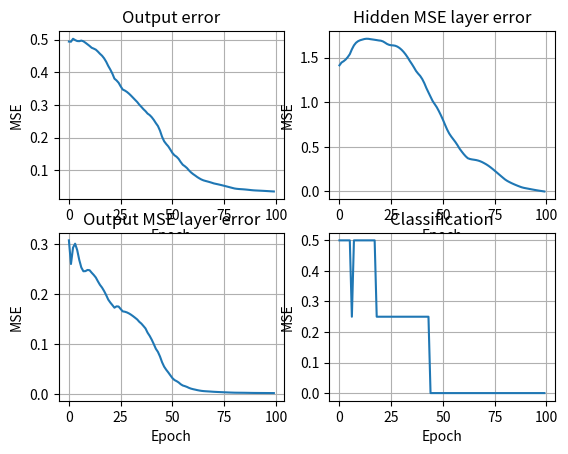
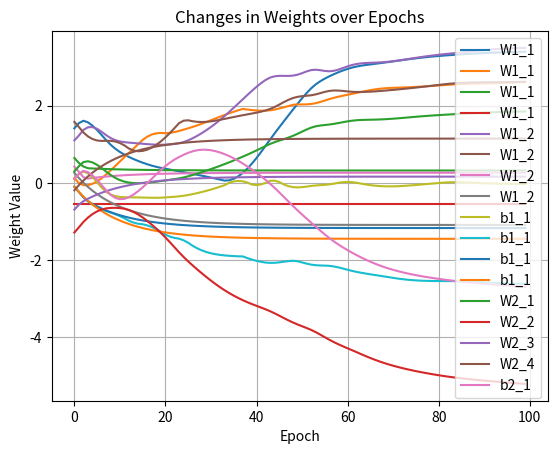

The matplotlib source for these figures, in order:
import numpy as np
import matplotlib.pyplot as plt

class NeuralNetwork:
    def __init__(self, input_size, hidden_size, output_size, learning_rate=0.1, momentum=0.9):
        self.input_size = input_size
        self.hidden_size = hidden_size
        self.output_size = output_size
        self.learning_rate = learning_rate
        self.momentum = momentum
        self.loss_history = {'output': [], 'hidden': [], 'predict' : [], 'classification' : []}
        self.weights_history = {'W1': [], 'b1': [], 'W2': [], 'b2': []}
        
        # Initialize weights and biases
        self.W1 = np.random.randn(input_size, hidden_size) * np.sqrt(2 / input_size)  # He initialization
        self.b1 = np.zeros((1, hidden_size))
        self.W2 = np.random.randn(hidden_size, output_size) * np.sqrt(2 / hidden_size)  # He initialization
        self.b2 = np.zeros((1, output_size))
        
        # Initialize momentum terms
        self.vW1 = np.zeros_like(self.W1)
        self.vb1 = np.zeros_like(self.b1)
        self.vW2 = np.zeros_like(self.W2)
        self.vb2 = np.zeros_like(self.b2)
        
        # Initialize adaptive learning rate terms
        self.epsilon = 1e-8
        self.beta1 = 0.9
        self.beta2 = 0.999
        self.mW1 = np.zeros_like(self.W1)
        self.mb1 = np.zeros_like(self.b1)
        self.mW2 = np.zeros_like(self.W2)
        self.mb2 = np.zeros_like(self.b2)
        self.vW1_hat = np.zeros_like(self.W1)
        self.vb1_hat = np.zeros_like(self.b1)
        self.vW2_hat = np.zeros_like(self.W2)
        self.vb2_hat = np.zeros_like(self.b2)
        
    def sigmoid(self, x):
        return 1 / (1 + np.exp(-x))
        
    def sigmoid_derivative(self, x):
        return x * (1 - x)
        
    def relu(self, x):
        return np.maximum(0, x)
    
    def relu_derivative(self, x):
        return np.where(x > 0, 1, 0)
    
    def forward(self, X):
        self.z1 = np.dot(X, self.W1) + self.b1
        self.a1 = self.relu(self.z1)
        self.z2 = np.dot(self.a1, self.W2) + self.b2
        self.a2 = self.sigmoid(self.z2)
        return self.a2
    
    def backward(self, input, label, output):
        self.delta2 = (label - output) * self.sigmoid_derivative(output)
        self.dW2 = np.dot(self.a1.T, self.delta2)
        self.db2 = np.sum(self.delta2, axis=0, keepdims=True)
        self.delta1 = np.dot(self.delta2, self.W2.T) * self.relu_derivative(self.a1)
        self.dW1 = np.dot(input.T, self.delta1)
        self.db1 = np.sum(self.delta1, axis=0, keepdims=True)
        return self.dW1, self.db1, self.dW2, self.db2
    
    def update_adaptive_learning_rate(self, dW1, db1, dW2, db2):
        # Update biased first and second moment estimates
        self.mW1 = self.beta1 * self.mW1 + (1 - self.beta1) * dW1
        self.mb1 = self.beta1 * self.mb1 + (1 - self.beta1) * db1
        self.mW2 = self.beta1 * self.mW2 + (1 - self.beta1) * dW2
        self.mb2 = self.beta1 * self.mb2 + (1 - self.beta1) * db2
        
        # Update unbiased first and second moment estimates
        self.vW1 = self.beta2 * self.vW1 + (1 - self.beta2) * np.square(dW1)
        self.vb1 = self.beta2 * self.vb1 + (1 - self.beta2) * np.square(db1)
        self.vW2 = self.beta2 * self.vW2 + (1 - self.beta2) * np.square(dW2)
        self.vb2 = self.beta2 * self.vb2 + (1 - self.beta2) * np.square(db2)
        
        # Compute bias-corrected first and second moment estimates
        self.mW1_hat = self.mW1 / (1 - self.beta1)
        self.mb1_hat = self.mb1 / (1 - self.beta1)
        self.mW2_hat = self.mW2 / (1 - self.beta1)
        self.mb2_hat = self.mb2 / (1 - self.beta1)
        self.vW1_hat = self.vW1 / (1 - self.beta2)
        self.vb1_hat = self.vb1 / (1 - self.beta2)
        self.vW2_hat = self.vW2 / (1 - self.beta2)
        self.vb2_hat = self.vb2 / (1 - self.beta2)
        
        # Update weights with adaptive learning rate
        self.W1 += self.learning_rate * self.mW1_hat / (np.sqrt(self.vW1_hat) + self.epsilon)
        self.b1 += self.learning_rate * self.mb1_hat / (np.sqrt(self.vb1_hat) + self.epsilon)
        self.W2 += self.learning_rate * self.mW2_hat / (np.sqrt(self.vW2_hat) + self.epsilon)
        self.b2 += self.learning_rate * self.mb2_hat / (np.sqrt(self.vb2_hat) + self.epsilon)
    
    def train(self, input, labels, epochs, batch_size=32):
        for _ in range(epochs):
            # Shuffle the data
            indices = np.random.permutation(input.shape[0])
            input_shuffled = input[indices]
            labels_shuffled = labels[indices]
            
            # Mini-batch training
            for i in range(0, input.shape[0], batch_size):
                input_batch = input_shuffled[i:i+batch_size]
                labels_batch = labels_shuffled[i:i+batch_size]
                
                output = self.forward(input_batch)
                dW1, db1, dW2, db2 = self.backward(input_batch, labels_batch, output)
                self.update_adaptive_learning_rate(dW1, db1, dW2, db2)
            
            # Store weights at each epoch
            self.weights_history['W1'].append(self.W1.copy())
            self.weights_history['b1'].append(self.b1.copy())
            self.weights_history['W2'].append(self.W2.copy())
            self.weights_history['b2'].append(self.b2.copy())
            
            # Compute loss at hidden layer
            self.hidden_output = self.relu(np.dot(input, self.W1) + self.b1)
            self.hidden_loss = np.mean((self.hidden_output - np.mean(self.hidden_output, axis=0)) ** 2)
            self.loss_history['hidden'].append(self.hidden_loss)
            
            # Compute loss at output layer
            self.output = self.forward(input)
            self.output_loss = np.mean((labels - self.output) ** 2)
            self.loss_history['output'].append(self.output_loss)
            
            # Prediction loss
            self.loss = np.mean(np.abs(labels - self.output))
            self.loss_history['predict'].append(self.loss)
            
            # Classification error
            # Compute classification error
            self.predictions = (self.output > 0.5).astype(int)
            self.classification_error = np.mean(self.predictions != labels)
            self.loss_history['classification'].append(self.classification_error)
            
            # Checkign if error is sufficient
            if self.output_loss < 0.0001:
                break
        
    def predict(self, input):
        return self.forward(input)
    
    def plot(self):
        # Plot output error
        plt.figure()
        plt.subplot(2,2,1)
        plt.plot(model.loss_history['predict'], label='Predict Layer')
        plt.grid(visible=1)
        plt.title('Output error')
        plt.xlabel('Epoch')
        plt.ylabel('MSE')
        # Plot MSE hidden error
        plt.subplot(2,2,2)
        plt.plot(max(model.loss_history['hidden']) - model.loss_history['hidden'], label='Hidden Layer')
        plt.grid(visible=1)
        plt.title('Hidden MSE layer error')
        plt.xlabel('Epoch')
        plt.ylabel('MSE')
        # Plot MSE output error
        plt.subplot(2,2,3)
        plt.plot(model.loss_history['output'], label='Output Layer')
        plt.grid(visible=1)
        plt.title('Output MSE layer error')
        plt.xlabel('Epoch')
        plt.ylabel('MSE')
        # Plot classification
        plt.subplot(2,2,4)
        plt.plot(model.loss_history['classification'], label='Output Layer')
        plt.grid(visible=1)
        plt.title('Classification')
        plt.xlabel('Epoch')
        plt.ylabel('MSE')

        # Plot the changes in weights and biases over time
        plt.figure()
        for layer in ['W1', 'b1', 'W2', 'b2']:
            weights = np.array(model.weights_history[layer])
            for i in range(weights.shape[1]):
                plt.plot(weights[:, i], label=f'{layer}_{i+1}')
        plt.grid(visible=1)
        plt.title('Changes in Weights over Epochs')
        plt.xlabel('Epoch')
        plt.ylabel('Weight Value')
        plt.legend()
        plt.show()


# Define XOR inputs and labels
input = np.array([[0, 0], [0, 1], [1, 0], [1, 1]])
labels = np.array([[0], [1], [1], [0]])

# Initialize and train the neural network
input_size = 2
hidden_size = 4
output_size = 1
epochs = 100
batch_size = 32

# Initialize and train the neural network
model = NeuralNetwork(input_size, hidden_size, output_size)
model.train(input, labels, epochs, batch_size)

# Test the trained model
predictions = model.predict(input)
print("Predictions:")
print(predictions)

# Plotting
model.plot()